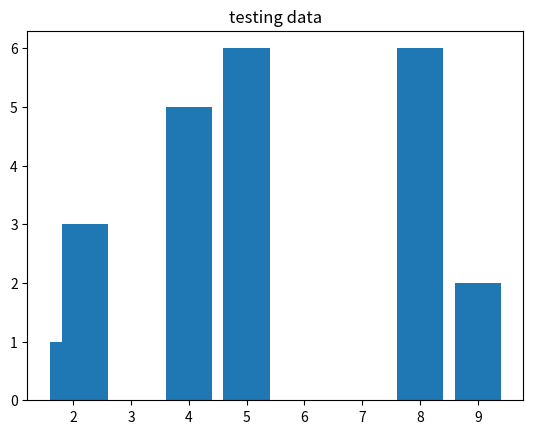

The matplotlib source for this figure:
# using metaplotlib to make data as bars

from matplotlib import pyplot as ppl

x=[2,5,4,2.2,8,9] #data for x axis
y=[1,6,5,3,6,2] #data for y axis
ppl.title("testing data")  #title of bar
ppl.bar(x,y)  #plot graph as bar
ppl.show() # to show the graph

# ppl.bar(x,y)
# ppl.show